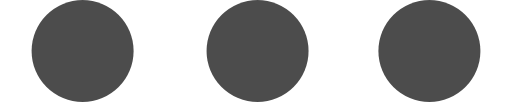
t = 0.00 s
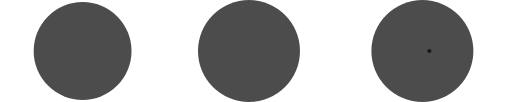
t = 0.31 s
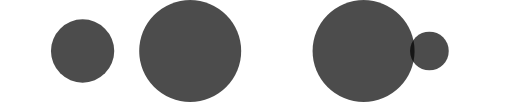
t = 0.52 s
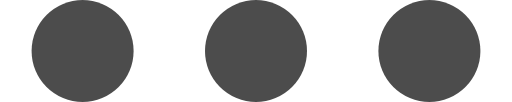
t = 0.83 s
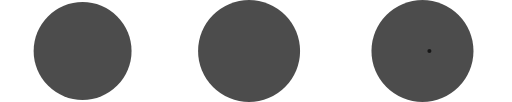
t = 1.15 s
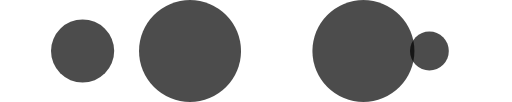
t = 1.35 s

The animated SVG that drew these frames (rendered in a browser with its animation timeline set to each time). Animation: 9 SMIL elements (animate=9); one cycle of 1.67 s, repeats indefinitely.

<svg xmlns="http://www.w3.org/2000/svg" xmlns:xlink="http://www.w3.org/1999/xlink" style="margin: auto; background-color: transparent; display: block;" width="100" height="20" viewBox="0 40 100 20" preserveAspectRatio="xMidYMid">
<circle cx="84" cy="50" r="10" fill="rgba(0, 0, 0, 0.7">
    <animate attributeName="r" repeatCount="indefinite" dur="0.4166666666666667s" calcMode="spline" keyTimes="0;1" values="10;0" keySplines="0 0.5 0.5 1" begin="0s"></animate>
</circle><circle cx="16" cy="50" r="10" fill="rgba(0, 0, 0, 0.7">
  <animate attributeName="r" repeatCount="indefinite" dur="1.6666666666666667s" calcMode="spline" keyTimes="0;0.25;0.5;0.75;1" values="0;0;10;10;10" keySplines="0 0.5 0.5 1;0 0.5 0.5 1;0 0.5 0.5 1;0 0.5 0.5 1" begin="0s"></animate>
  <animate attributeName="cx" repeatCount="indefinite" dur="1.6666666666666667s" calcMode="spline" keyTimes="0;0.25;0.5;0.75;1" values="16;16;16;50;84" keySplines="0 0.5 0.5 1;0 0.5 0.5 1;0 0.5 0.5 1;0 0.5 0.5 1" begin="0s"></animate>
</circle><circle cx="50" cy="50" r="10" fill="rgba(0, 0, 0, 0.7">
  <animate attributeName="r" repeatCount="indefinite" dur="1.6666666666666667s" calcMode="spline" keyTimes="0;0.25;0.5;0.75;1" values="0;0;10;10;10" keySplines="0 0.5 0.5 1;0 0.5 0.5 1;0 0.5 0.5 1;0 0.5 0.5 1" begin="-0.4166666666666667s"></animate>
  <animate attributeName="cx" repeatCount="indefinite" dur="1.6666666666666667s" calcMode="spline" keyTimes="0;0.25;0.5;0.75;1" values="16;16;16;50;84" keySplines="0 0.5 0.5 1;0 0.5 0.5 1;0 0.5 0.5 1;0 0.5 0.5 1" begin="-0.4166666666666667s"></animate>
</circle><circle cx="84" cy="50" r="10" fill="rgba(0, 0, 0, 0.7">
  <animate attributeName="r" repeatCount="indefinite" dur="1.6666666666666667s" calcMode="spline" keyTimes="0;0.25;0.5;0.75;1" values="0;0;10;10;10" keySplines="0 0.5 0.5 1;0 0.5 0.5 1;0 0.5 0.5 1;0 0.5 0.5 1" begin="-0.8333333333333334s"></animate>
  <animate attributeName="cx" repeatCount="indefinite" dur="1.6666666666666667s" calcMode="spline" keyTimes="0;0.25;0.5;0.75;1" values="16;16;16;50;84" keySplines="0 0.5 0.5 1;0 0.5 0.5 1;0 0.5 0.5 1;0 0.5 0.5 1" begin="-0.8333333333333334s"></animate>
</circle><circle cx="16" cy="50" r="10" fill="rgba(0, 0, 0, 0.7">
  <animate attributeName="r" repeatCount="indefinite" dur="1.6666666666666667s" calcMode="spline" keyTimes="0;0.25;0.5;0.75;1" values="0;0;10;10;10" keySplines="0 0.5 0.5 1;0 0.5 0.5 1;0 0.5 0.5 1;0 0.5 0.5 1" begin="-1.25s"></animate>
  <animate attributeName="cx" repeatCount="indefinite" dur="1.6666666666666667s" calcMode="spline" keyTimes="0;0.25;0.5;0.75;1" values="16;16;16;50;84" keySplines="0 0.5 0.5 1;0 0.5 0.5 1;0 0.5 0.5 1;0 0.5 0.5 1" begin="-1.25s"></animate>
</circle>
</svg>
